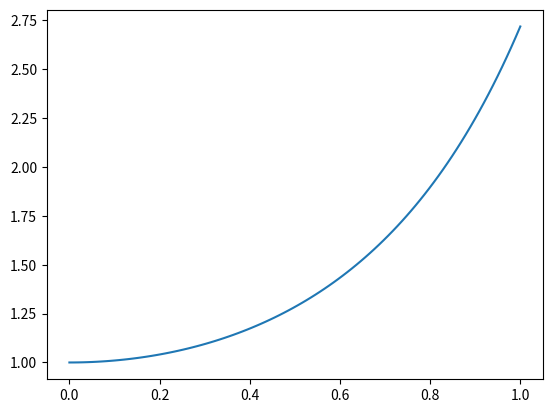

Reproduce this figure in Python.
import math
import numpy as np
import matplotlib.pyplot as plt

def erf(x):
    return math.exp(x**2)

x = np.linspace(0,1,100)
y = [erf(i) for i in x]

plt.plot(x,y)
plt.show()
